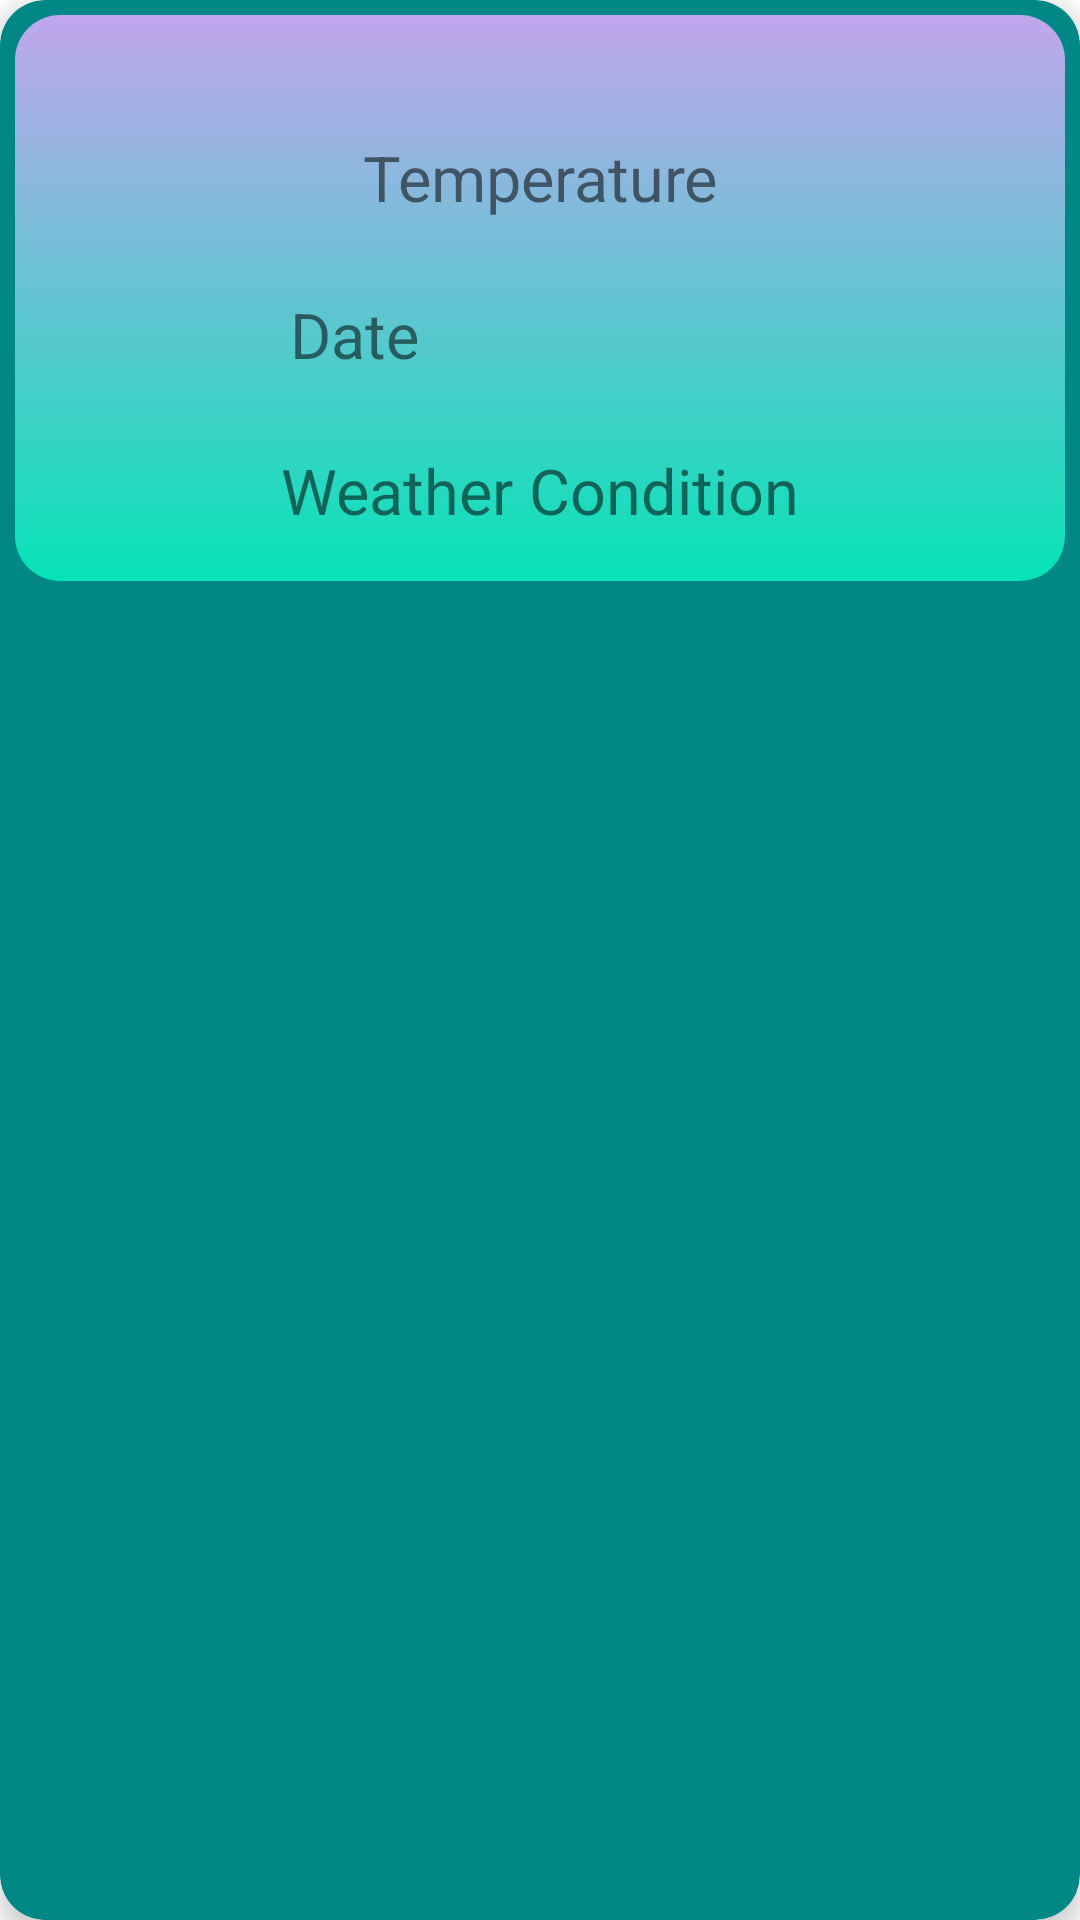

Android layout source for this screen:
<!-- AndroidManifest.xml: application theme Theme.Theweatherology -->
<!-- res/layout/card.xml -->
<?xml version="1.0" encoding="utf-8"?>
<androidx.cardview.widget.CardView xmlns:android="http://schemas.android.com/apk/res/android"
    xmlns:app="http://schemas.android.com/apk/res-auto"
    xmlns:tools="http://schemas.android.com/tools"
    android:id="@+id/card_view"
    android:layout_width="match_parent"
    android:layout_height="wrap_content"
    android:layout_margin="5dp"
    app:cardBackgroundColor="@color/teal_700"
    app:cardCornerRadius="15dp"
    app:cardElevation="5dp"
    app:contentPadding="5dp">

    <androidx.constraintlayout.widget.ConstraintLayout
        android:id="@+id/constraintLayout"
        android:layout_width="match_parent"
        android:layout_height="wrap_content"
        android:background="@drawable/gradient"
        android:padding="16dp">

        <TextView
            android:id="@+id/Weather5Day"
            android:layout_width="wrap_content"
            android:layout_height="wrap_content"
            android:layout_marginTop="24dp"
            android:text="@string/temperature"
            android:textSize="21sp"
            app:layout_constraintEnd_toEndOf="parent"
            app:layout_constraintStart_toStartOf="parent"
            app:layout_constraintTop_toTopOf="parent" />

        <TextView
            android:id="@+id/date5Day"
            android:layout_width="167dp"
            android:layout_height="28dp"
            android:layout_marginTop="24dp"
            android:text="@string/date"
            android:textSize="21sp"
            app:layout_constraintEnd_toEndOf="parent"
            app:layout_constraintStart_toStartOf="parent"
            app:layout_constraintTop_toBottomOf="@+id/Weather5Day" />

        <TextView
            android:id="@+id/mainDescription5Day"
            android:layout_width="wrap_content"
            android:layout_height="wrap_content"
            android:layout_marginTop="24dp"
            android:text="@string/MainDescription"
            android:textSize="21sp"
            app:layout_constraintEnd_toEndOf="parent"
            app:layout_constraintStart_toStartOf="parent"
            app:layout_constraintTop_toBottomOf="@+id/date5Day" />
    </androidx.constraintlayout.widget.ConstraintLayout>
</androidx.cardview.widget.CardView>
<!-- resources referenced by this layout -->
<resources>
  <!-- drawable gradient (drawable) -->
  <?xml version="1.0" encoding="utf-8"?>
  <shape xmlns:android="http://schemas.android.com/apk/res/android">
      android:shape="rectangle">
      <gradient
          android:startColor="#06E3B7"
          android:endColor="#C1A6ED"
          android:angle="90">
      </gradient>
      <corners android:radius="15dp"> </corners>
  </shape>
  <string name="MainDescription">Weather Condition</string>
  <string name="date">Date</string>
  <string name="temperature">Temperature</string>
  <style name="Theme.Theweatherology" parent="Theme.MaterialComponents.DayNight.DarkActionBar">
          
          <item name="colorPrimary">@color/purple_500</item>
          <item name="colorPrimaryVariant">@color/purple_700</item>
          <item name="colorOnPrimary">@color/white</item>
          
          <item name="colorSecondary">@color/teal_200</item>
          <item name="colorSecondaryVariant">@color/teal_700</item>
          <item name="colorOnSecondary">@color/black</item>
          
          <item name="android:statusBarColor" tools:targetApi="l">?attr/colorPrimaryVariant</item>
          
      </style>
  <!-- not gathered from this repository: default colours our renderer supplied (Android Studio template values) -->
  <color name="purple_500">#FF6200EE</color>
  <color name="purple_700">#FF3700B3</color>
  <color name="teal_200">#FF03DAC5</color>
  <color name="teal_700">#FF018786</color>
  <color name="black">#FF000000</color>
  <color name="white">#FFFFFFFF</color>
</resources>
